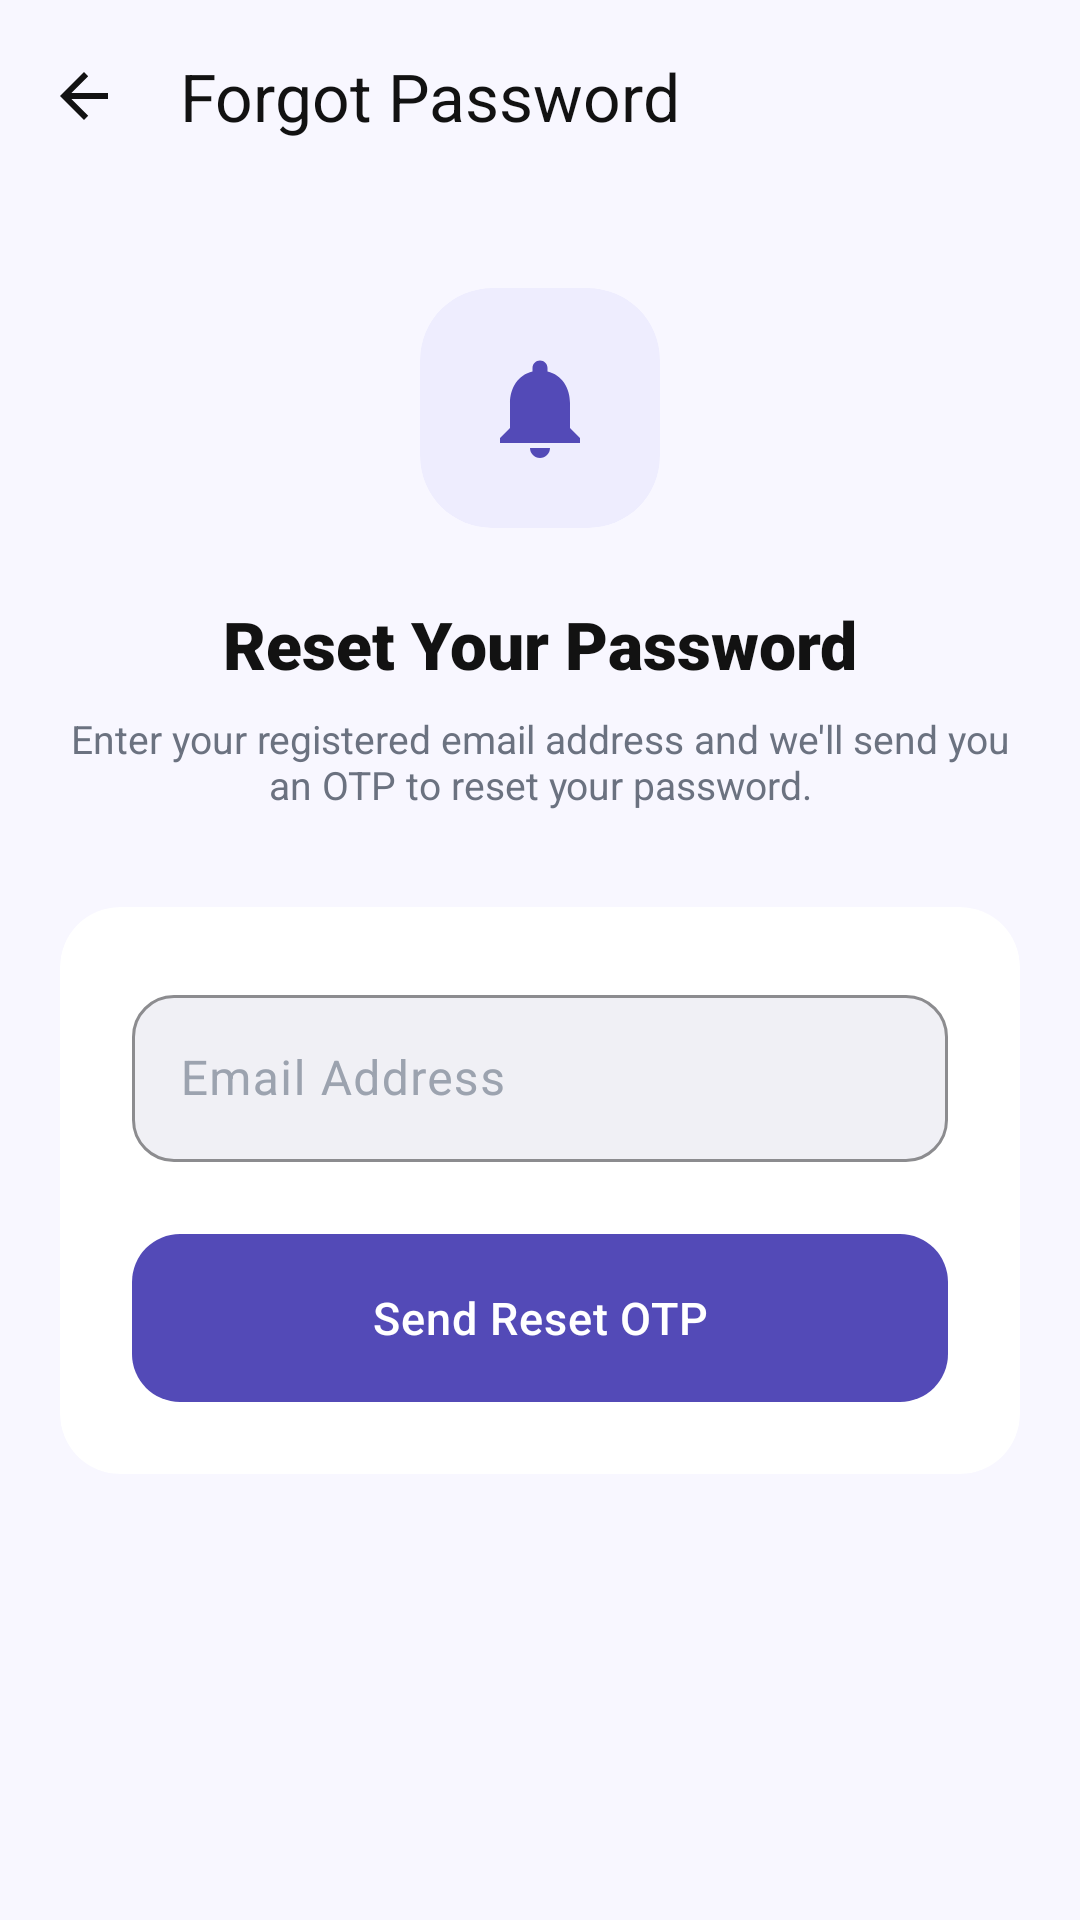

This screen was rendered from an Android layout file. Write that file and the resources it references.
<!-- AndroidManifest.xml: application theme Theme.Findora -->
<!-- res/layout/activity_forgot_password.xml -->
<?xml version="1.0" encoding="utf-8"?>
<LinearLayout xmlns:android="http://schemas.android.com/apk/res/android"
    xmlns:app="http://schemas.android.com/apk/res-auto"
    android:layout_width="match_parent"
    android:layout_height="match_parent"
    android:background="@color/screen_background"
    android:orientation="vertical">

    <com.google.android.material.appbar.MaterialToolbar
        android:id="@+id/toolbar"
        android:layout_width="match_parent"
        android:layout_height="?attr/actionBarSize"
        android:background="@color/screen_background"
        app:navigationIcon="?attr/homeAsUpIndicator"
        app:navigationIconTint="@color/text_dark"
        app:title="Forgot Password"
        app:titleTextColor="@color/text_dark" />

    <LinearLayout
        android:layout_width="match_parent"
        android:layout_height="match_parent"
        android:gravity="center_horizontal"
        android:orientation="vertical"
        android:paddingHorizontal="@dimen/screen_padding_horizontal"
        android:paddingTop="@dimen/spacing_xlarge"
        android:paddingBottom="@dimen/spacing_large">

        
        <com.google.android.material.card.MaterialCardView
            android:layout_width="80dp"
            android:layout_height="80dp"
            app:cardCornerRadius="24dp"
            app:cardElevation="0dp"
            app:strokeWidth="0dp"
            app:cardBackgroundColor="@color/light_purple">

            <ImageView
                android:layout_width="40dp"
                android:layout_height="40dp"
                android:layout_gravity="center"
                android:src="@drawable/ic_notifications"
                app:tint="@color/primary_purple" />
        </com.google.android.material.card.MaterialCardView>

        <TextView
            android:layout_width="wrap_content"
            android:layout_height="wrap_content"
            android:layout_marginTop="@dimen/spacing_large"
            android:text="Reset Your Password"
            android:textColor="@color/text_dark"
            android:textSize="@dimen/text_h2"
            android:fontFamily="sans-serif-black" />

        <TextView
            android:layout_width="wrap_content"
            android:layout_height="wrap_content"
            android:layout_marginTop="@dimen/spacing_small"
            android:layout_marginBottom="@dimen/spacing_xlarge"
            android:gravity="center"
            android:text="Enter your registered email address and we'll send you an OTP to reset your password."
            android:textColor="@color/text_gray"
            android:textSize="@dimen/text_caption" />

        <com.google.android.material.card.MaterialCardView
            style="@style/Widget.Findora.Card"
            android:layout_width="match_parent"
            android:layout_height="wrap_content">

            <LinearLayout
                android:layout_width="match_parent"
                android:layout_height="wrap_content"
                android:orientation="vertical"
                android:padding="@dimen/spacing_large">

                <com.google.android.material.textfield.TextInputLayout
                    style="@style/Widget.Findora.TextInputLayout"
                    android:layout_width="match_parent"
                    android:layout_height="wrap_content"
                    android:hint="Email Address">

                    <com.google.android.material.textfield.TextInputEditText
                        android:id="@+id/etEmail"
                        android:layout_width="match_parent"
                        android:layout_height="wrap_content"
                        android:inputType="textEmailAddress"
                        android:textColor="@color/text_dark"
                        android:textColorHint="@color/text_hint"
                        android:singleLine="true" />
                </com.google.android.material.textfield.TextInputLayout>

                <ProgressBar
                    android:id="@+id/progressBar"
                    android:layout_width="wrap_content"
                    android:layout_height="wrap_content"
                    android:layout_gravity="center"
                    android:layout_marginTop="@dimen/spacing_medium"
                    android:indeterminateTint="@color/primary_purple"
                    android:visibility="gone" />

                <com.google.android.material.button.MaterialButton
                    android:id="@+id/btnSendOtp"
                    style="@style/Widget.Findora.Button"
                    android:layout_width="match_parent"
                    android:layout_height="@dimen/button_height"
                    android:layout_marginTop="@dimen/spacing_large"
                    android:text="Send Reset OTP" />

            </LinearLayout>
        </com.google.android.material.card.MaterialCardView>
    </LinearLayout>
</LinearLayout>
<!-- resources referenced by this layout -->
<resources>
  <color name="light_purple">#EEEDFE</color>
  <color name="primary_purple">#534AB7</color>
  <color name="screen_background">#F8F7FF</color>
  <color name="text_dark">#121212</color>
  <color name="text_gray">#6B7280</color>
  <color name="text_hint">#9CA3AF</color>
  <dimen name="button_height">56dp</dimen>
  <dimen name="screen_padding_horizontal">20dp</dimen>
  <dimen name="spacing_large">24dp</dimen>
  <dimen name="spacing_medium">16dp</dimen>
  <dimen name="spacing_small">8dp</dimen>
  <dimen name="spacing_xlarge">32dp</dimen>
  <dimen name="text_caption">13sp</dimen>
  <dimen name="text_h2">22sp</dimen>
  <!-- drawable ic_notifications (drawable) -->
  <vector xmlns:android="http://schemas.android.com/apk/res/android"
      android:width="24dp"
      android:height="24dp"
      android:viewportWidth="24"
      android:viewportHeight="24">
    <path
        android:fillColor="@color/text_dark"
        android:pathData="M12,22c1.1,0 2,-0.9 2,-2h-4c0,1.1 0.9,2 2,2zM18,16v-5c0,-3.07 -1.63,-5.64 -4.5,-6.32V4c0,-0.83 -0.67,-1.5 -1.5,-1.5s-1.5,0.67 -1.5,1.5v0.68C7.64,5.36 6,7.92 6,11v5l-2,2v1h16v-1l-2,-2z"/>
  </vector>
  <style name="Widget.Findora.Card" parent="Widget.Material3.CardView.Elevated">
          <item name="cardCornerRadius">@dimen/card_corner_radius</item>
          <item name="cardElevation">0dp</item>
          <item name="strokeWidth">0dp</item>
          <item name="cardBackgroundColor">@color/card_background</item>
          <item name="rippleColor">@color/primary_purple_10</item>
      </style>
  <dimen name="button_corner_radius">16dp</dimen>
  <dimen name="text_body">15sp</dimen>
  <color name="white">#FFFFFF</color>
  <dimen name="card_corner_radius">20dp</dimen>
  <color name="card_background">#FFFFFF</color>
  <color name="primary_purple_10">#1A534AB7</color>
  <dimen name="input_corner_radius">14dp</dimen>
  <color name="md_theme_outline">#E5E7EB</color>
  <color name="surface_02">#F0F0F5</color>
  <color name="md_theme_onPrimaryContainer">#3B3482</color>
  <color name="success_green">#16A34A</color>
  <color name="md_theme_onSecondary">#FFFFFF</color>
  <color name="light_green">#DCFCE7</color>
  <color name="error_red">#DC2626</color>
  <color name="md_theme_onError">#FFFFFF</color>
  <color name="surface_01">#FFFFFF</color>
  <style name="Widget.Findora.Chip" parent="Widget.Material3.Chip.Filter">
          <item name="chipCornerRadius">@dimen/chip_corner_radius</item>
          <item name="chipBackgroundColor">@color/chip_bg_colors</item>
          <item name="chipStrokeColor">@color/chip_stroke_colors</item>
          <item name="chipStrokeWidth">1dp</item>
          <item name="android:textColor">@color/chip_text_colors</item>
          <item name="checkedIconVisible">false</item>
          <item name="chipMinHeight">36dp</item>
          <item name="android:textSize">@dimen/text_caption</item>
          <item name="android:textStyle">bold</item>
      </style>
  <style name="Widget.Findora.BottomNav" parent="Widget.MaterialComponents.BottomNavigationView">
          <item name="itemIconTint">@color/nav_item_colors</item>
          <item name="itemTextColor">@color/nav_item_colors</item>
          <item name="itemActiveIndicatorStyle">@style/Widget.Findora.BottomNav.ActiveIndicator</item>
      </style>
  <dimen name="chip_corner_radius">20dp</dimen>
  <style name="Widget.Findora.BottomNav.ActiveIndicator" parent="Widget.Material3.BottomNavigationView.ActiveIndicator">
          <item name="android:color">@color/light_purple</item>
      </style>
</resources>
